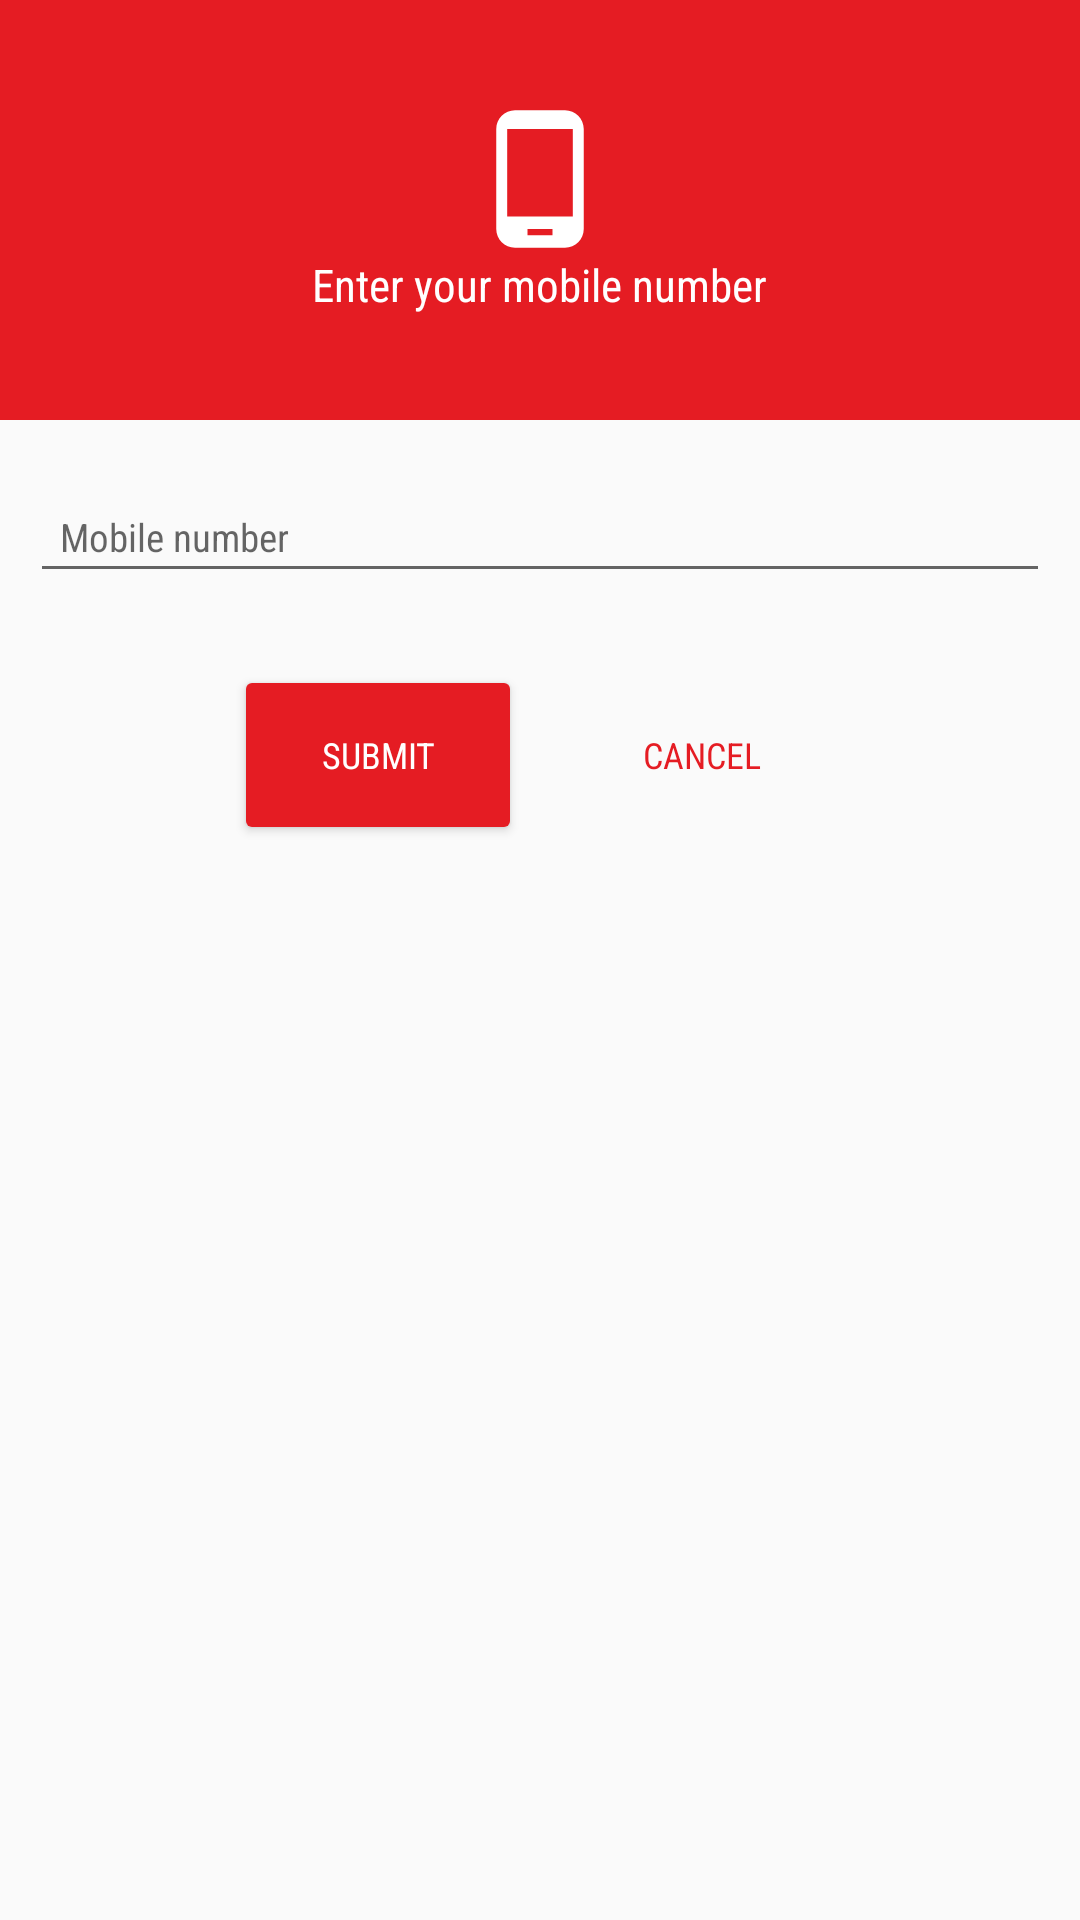

Here is an Android app screen rendered from its layout file. Give the layout XML and the strings, colors and styles it references.
<!-- AndroidManifest.xml: application theme AppTheme -->
<!-- res/layout/dialog_profile_mobile.xml -->
<?xml version="1.0" encoding="utf-8"?>
<LinearLayout xmlns:android="http://schemas.android.com/apk/res/android"
    xmlns:app="http://schemas.android.com/apk/res-auto"
    android:orientation="vertical"
    android:layout_width="match_parent"
    android:layout_height="match_parent">

    <LinearLayout
        android:background="@color/colorPrimary"
        android:layout_width="match_parent"
        android:gravity="center"
        android:orientation="vertical"
        android:layout_height="@dimen/prof_dialog_top_linear_height">
        <ImageView
            android:id="@+id/prof_logo"
            app:srcCompat="@drawable/ic_phone_white"
            android:layout_width="@dimen/dialog_img_width"
            android:layout_height="@dimen/dialog_img_height" />

        <TextView
            android:id="@+id/prof_title"
            android:layout_width="wrap_content"
            android:layout_height="wrap_content"
            style="@style/small_title_textStyle"
            android:text="Enter your mobile number"
            android:textColor="@android:color/white"
             />
    </LinearLayout>

    <EditText
        android:layout_marginLeft="@dimen/dialog_txt_margin_left"
        android:layout_marginRight="@dimen/dialog_txt_margin_right"
        android:id="@+id/edt_prof"
        android:layout_marginTop="@dimen/dialog_txt_margin_top"
        android:inputType="phone"
        android:digits="0123456789"
        android:maxLines="1"
        style="@style/textStyle"
        android:padding="@dimen/dialog_txt_padding"
        android:maxLength="10"
        android:layout_width="match_parent"
        android:layout_height="wrap_content"
        android:hint="Mobile number"
        />

    <LinearLayout
        android:id="@+id/linear_bottom"
        android:layout_marginTop="@dimen/dialog_btn_linear_margin_top"
        android:orientation="horizontal"
        android:gravity="center"
        android:layout_width="match_parent"
        android:layout_height="wrap_content">

        <Button
            android:id="@+id/btn_submit"
            android:text="Submit"
            android:layout_margin="@dimen/pin_dialog_btn_margin"
            style="@style/buttonStyle"
            android:background="@drawable/button_shape"
            android:layout_width="wrap_content"
            android:layout_height="wrap_content" />

        <Button
            android:id="@+id/btn_cancel"
            android:text="Cancel"
            style="@style/buttonStyle"
            android:textColor="@color/colorPrimary"
            android:layout_margin="@dimen/pin_dialog_btn_margin"
            android:background="@drawable/button_dialog"
            android:layout_width="wrap_content"
            android:layout_height="wrap_content" />
    </LinearLayout>

</LinearLayout>
<!-- resources referenced by this layout -->
<resources>
  <color name="colorPrimary">@color/red_500</color>
  <dimen name="dialog_btn_linear_margin_top">20dp</dimen>
  <dimen name="dialog_img_height">50dp</dimen>
  <dimen name="dialog_img_width">50dp</dimen>
  <dimen name="dialog_txt_margin_left">10dp</dimen>
  <dimen name="dialog_txt_margin_right">10dp</dimen>
  <dimen name="dialog_txt_margin_top">20dp</dimen>
  <dimen name="dialog_txt_padding">10dp</dimen>
  <dimen name="pin_dialog_btn_margin">10dp</dimen>
  <dimen name="prof_dialog_top_linear_height">140dp</dimen>
  <!-- drawable button_shape (drawable) -->
  <?xml version="1.0" encoding="utf-8"?>
  <shape xmlns:android="http://schemas.android.com/apk/res/android"
      android:shape="rectangle">
  
     <solid android:color="@color/colorPrimary"></solid>
  
    
  
      <corners android:radius="2dp" />
  
  </shape>
  <!-- drawable ic_phone_white (drawable) -->
  <vector xmlns:android="http://schemas.android.com/apk/res/android"
          android:width="24dp"
          android:height="24dp"
          android:viewportWidth="24.0"
          android:viewportHeight="24.0">
      <path
          android:fillColor="@android:color/white"
          android:pathData="M16,1L8,1C6.34,1 5,2.34 5,4v16c0,1.66 1.34,3 3,3h8c1.66,0 3,-1.34 3,-3L19,4c0,-1.66 -1.34,-3 -3,-3zM14,21h-4v-1h4v1zM17.25,18L6.75,18L6.75,4h10.5v14z"/>
  </vector>
  <style name="buttonStyle">
          <item name="android:fontFamily">sans-serif-condensed</item>
          <item name="android:textColor">@android:color/white</item>
          <item name="android:textSize">@dimen/button_textSize</item>
      </style>
  <style name="small_title_textStyle">
          <item name="android:fontFamily">sans-serif-condensed</item>
          <item name="android:textColor">@android:color/black</item>
          <item name="android:textSize">@dimen/small_title_textSize</item>
      </style>
  <style name="textStyle">
          <item name="android:fontFamily">sans-serif-condensed</item>
          <item name="android:textColor">@android:color/black</item>
          <item name="android:textSize">@dimen/normal_textSize</item>
      </style>
  <style name="AppTheme" parent="Theme.AppCompat.Light.DarkActionBar">
          
          <item name="colorPrimary">@color/colorPrimary</item>
          <item name="colorPrimaryDark">@color/colorPrimaryDark</item>
          <item name="colorAccent">@color/colorAccent</item>
          <item name="android:windowContentTransitions">true</item>
      </style>
  <color name="red_500">#e51c23</color>
  <dimen name="button_textSize">12sp</dimen>
  <dimen name="small_title_textSize">15sp</dimen>
  <dimen name="normal_textSize">13sp</dimen>
  <color name="colorPrimaryDark">@color/red_600</color>
  <color name="colorAccent">@color/colorPrimary</color>
  <color name="red_600">#dd191d</color>
</resources>
